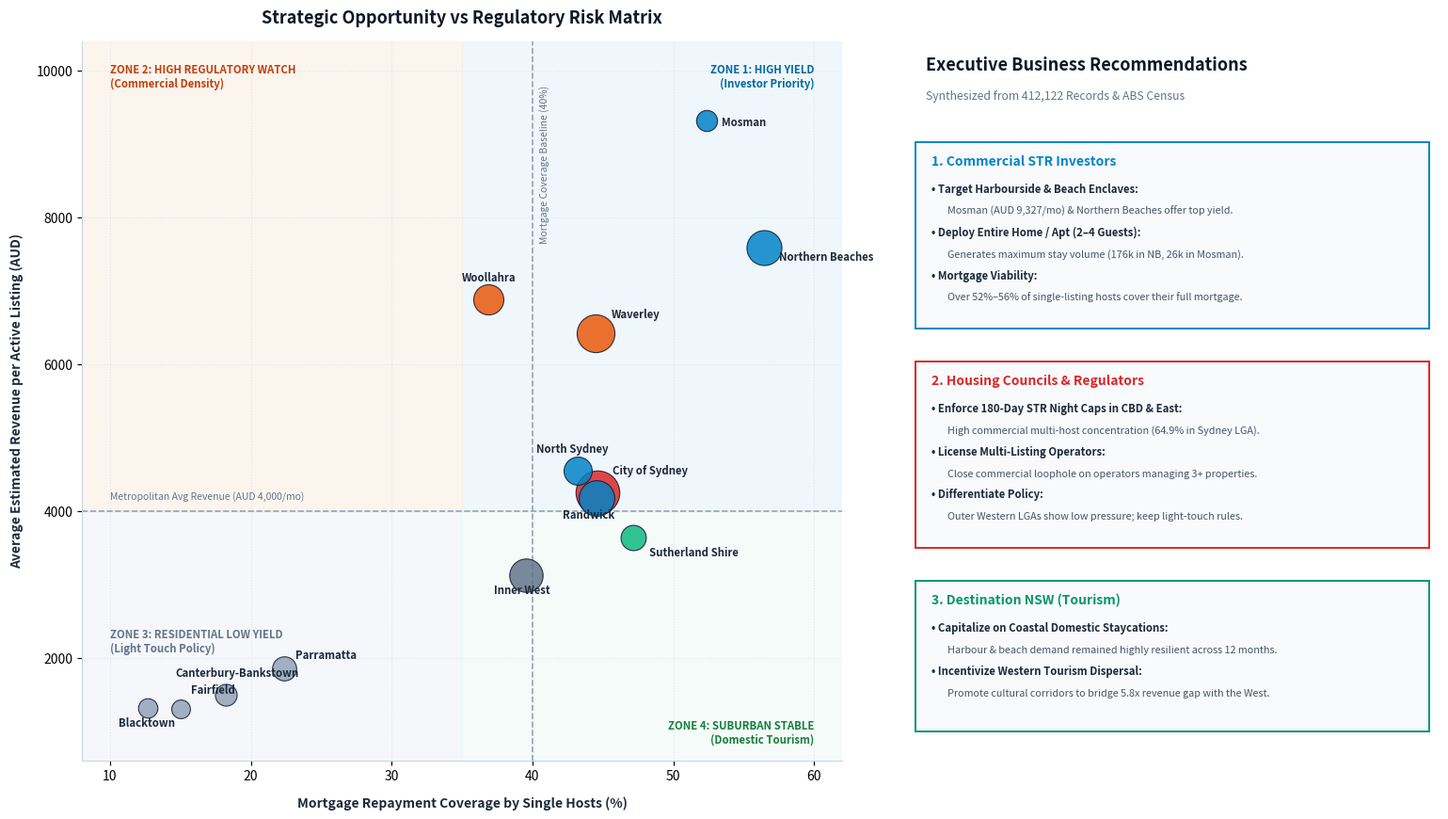

The matplotlib source for this figure: (Note: this script raises an exception after producing the figure.)
#!/usr/bin/env python3
import matplotlib.pyplot as plt
import numpy as np

# Set figure size and clean modern styling
fig, (ax_chart, ax_text) = plt.subplots(1, 2, figsize=(15.5, 8.8), dpi=300, gridspec_kw={'width_ratios': [1.35, 0.95]})
fig.patch.set_facecolor('#FFFFFF')
ax_chart.set_facecolor('#FAFAFC')

# Data for key representative LGAs
lgas = [
    {'name': 'Mosman', 'coverage': 52.35, 'revenue': 9326.52, 'listings': 298, 'color': '#0284C7'},
    {'name': 'Northern Beaches', 'coverage': 56.41, 'revenue': 7591.13, 'listings': 2280, 'color': '#0284C7'},
    {'name': 'Woollahra', 'coverage': 36.85, 'revenue': 6887.47, 'listings': 1262, 'color': '#EA580C'},
    {'name': 'Waverley', 'coverage': 44.50, 'revenue': 6420.15, 'listings': 3100, 'color': '#EA580C'},
    {'name': 'City of Sydney', 'coverage': 44.60, 'revenue': 4250.80, 'listings': 5576, 'color': '#DC2626'},
    {'name': 'Randwick', 'coverage': 44.58, 'revenue': 4180.20, 'listings': 2434, 'color': '#0284C7'},
    {'name': 'North Sydney', 'coverage': 43.22, 'revenue': 4550.00, 'listings': 958, 'color': '#0284C7'},
    {'name': 'Inner West', 'coverage': 39.57, 'revenue': 3120.40, 'listings': 1888, 'color': '#64748B'},
    {'name': 'Sutherland Shire', 'coverage': 47.15, 'revenue': 3640.00, 'listings': 620, 'color': '#10B981'},
    {'name': 'Parramatta', 'coverage': 22.40, 'revenue': 1850.00, 'listings': 510, 'color': '#94A3B8'},
    {'name': 'Canterbury-Bankstown', 'coverage': 18.20, 'revenue': 1495.72, 'listings': 340, 'color': '#94A3B8'},
    {'name': 'Blacktown', 'coverage': 12.68, 'revenue': 1310.99, 'listings': 213, 'color': '#94A3B8'},
    {'name': 'Fairfield', 'coverage': 15.00, 'revenue': 1298.32, 'listings': 185, 'color': '#94A3B8'}
]

# Quadrant background shading
ax_chart.axhspan(4000, 10400, xmin=0.5, xmax=1.0, color='#E0F2FE', alpha=0.35)
ax_chart.axhspan(4000, 10400, xmin=0.0, xmax=0.5, color='#FFEDD5', alpha=0.35)
ax_chart.axhspan(600, 4000, xmin=0.0, xmax=0.5, color='#F1F5F9', alpha=0.5)
ax_chart.axhspan(600, 4000, xmin=0.5, xmax=1.0, color='#ECFDF5', alpha=0.35)

# Benchmarks / Crosshairs
ax_chart.axvline(40, color='#94A3B8', linestyle='--', linewidth=1.2, zorder=2)
ax_chart.axhline(4000, color='#94A3B8', linestyle='--', linewidth=1.2, zorder=2)

ax_chart.text(40.5, 9800, 'Mortgage Coverage Baseline (40%)', fontsize=7.5, color='#64748B', rotation=90, va='top')
ax_chart.text(10, 4150, 'Metropolitan Avg Revenue (AUD 4,000/mo)', fontsize=7.5, color='#64748B')

# Plot Bubbles
for item in lgas:
    sz = np.sqrt(item['listings']) * 15
    ax_chart.scatter(item['coverage'], item['revenue'], s=sz, color=item['color'], alpha=0.85, edgecolors='#0F172A', linewidth=0.8, zorder=4)

# Dedicated label offsets to prevent overlap completely
offsets = {
    'Mosman': (12, -4),
    'Northern Beaches': (12, -10),
    'Woollahra': (-20, 14),
    'Waverley': (12, 12),
    'North Sydney': (-32, 14),
    'City of Sydney': (12, 14),
    'Randwick': (-26, -16),
    'Sutherland Shire': (12, -14),
    'Inner West': (-25, -14),
    'Parramatta': (8, 8),
    'Canterbury-Bankstown': (-38, 14),
    'Fairfield': (8, 12),
    'Blacktown': (-22, -14)
}

for item in lgas:
    dx, dy = offsets.get(item['name'], (5, 5))
    ax_chart.annotate(
        item['name'], 
        (item['coverage'], item['revenue']),
        xytext=(dx, dy), 
        textcoords='offset points',
        fontsize=8.2, 
        fontweight='bold',
        color='#1E293B',
        zorder=5
    )

ax_chart.set_xlim(8, 62)
ax_chart.set_ylim(600, 10400)
ax_chart.set_xlabel('Mortgage Repayment Coverage by Single Hosts (%)', fontsize=10, fontweight='bold', color='#1E293B', labelpad=10)
ax_chart.set_ylabel('Average Estimated Revenue per Active Listing (AUD)', fontsize=10, fontweight='bold', color='#1E293B', labelpad=10)
ax_chart.set_title('Strategic Opportunity vs Regulatory Risk Matrix', fontsize=13, fontweight='bold', color='#0F172A', pad=14)

ax_chart.grid(True, linestyle=':', alpha=0.5, color='#CBD5E1')
ax_chart.spines['top'].set_visible(False)
ax_chart.spines['right'].set_visible(False)
ax_chart.spines['left'].set_color('#CBD5E1')
ax_chart.spines['bottom'].set_color('#CBD5E1')

# Quadrant labels
ax_chart.text(60, 10100, 'ZONE 1: HIGH YIELD\n(Investor Priority)', ha='right', va='top', fontsize=8.2, fontweight='bold', color='#0369A1')
ax_chart.text(10, 10100, 'ZONE 2: HIGH REGULATORY WATCH\n(Commercial Density)', ha='left', va='top', fontsize=8.2, fontweight='bold', color='#C2410C')
ax_chart.text(10, 2400, 'ZONE 3: RESIDENTIAL LOW YIELD\n(Light Touch Policy)', ha='left', va='top', fontsize=8.2, fontweight='bold', color='#64748B')
ax_chart.text(60, 800, 'ZONE 4: SUBURBAN STABLE\n(Domestic Tourism)', ha='right', va='bottom', fontsize=8.2, fontweight='bold', color='#15803D')

# RIGHT PANEL: Clean Recommendations
ax_text.axis('off')
ax_text.text(0.04, 0.96, 'Executive Business Recommendations', fontsize=13, fontweight='bold', color='#0F172A')
ax_text.text(0.04, 0.92, 'Synthesized from 412,122 Records & ABS Census', fontsize=8.8, color='#64748B')

recs = [
    {
        'title': '1. Commercial STR Investors',
        'color': '#0284C7',
        'lines': [
            ('Target Harbourside & Beach Enclaves:', 'Mosman (AUD 9,327/mo) & Northern Beaches offer top yield.'),
            ('Deploy Entire Home / Apt (2–4 Guests):', 'Generates maximum stay volume (176k in NB, 26k in Mosman).'),
            ('Mortgage Viability:', 'Over 52%–56% of single-listing hosts cover their full mortgage.')
        ]
    },
    {
        'title': '2. Housing Councils & Regulators',
        'color': '#DC2626',
        'lines': [
            ('Enforce 180-Day STR Night Caps in CBD & East:', 'High commercial multi-host concentration (64.9% in Sydney LGA).'),
            ('License Multi-Listing Operators:', 'Close commercial loophole on operators managing 3+ properties.'),
            ('Differentiate Policy:', 'Outer Western LGAs show low pressure; keep light-touch rules.')
        ]
    },
    {
        'title': '3. Destination NSW (Tourism)',
        'color': '#059669',
        'lines': [
            ('Capitalize on Coastal Domestic Staycations:', 'Harbour & beach demand remained highly resilient across 12 months.'),
            ('Incentivize Western Tourism Dispersal:', 'Promote cultural corridors to bridge 5.8x revenue gap with the West.')
        ]
    }
]

y_pos = 0.86
card_heights = [0.26, 0.26, 0.21]

for idx, r in enumerate(recs):
    h = card_heights[idx]
    # Card background
    rect = plt.Rectangle((0.02, y_pos - h), 0.96, h, facecolor='#F8FAFC', edgecolor=r['color'], linewidth=1.4, transform=ax_text.transAxes)
    ax_text.add_patch(rect)
    
    # Title badge
    ax_text.text(0.05, y_pos - 0.032, r['title'], fontsize=10, fontweight='bold', color=r['color'], transform=ax_text.transAxes)
    
    # Bullets
    cur_y = y_pos - 0.070
    for bold_text, sub_text in r['lines']:
        ax_text.text(0.05, cur_y, '• ' + bold_text, fontsize=8.2, fontweight='bold', color='#1E293B', transform=ax_text.transAxes)
        ax_text.text(0.08, cur_y - 0.030, sub_text, fontsize=7.8, color='#475569', transform=ax_text.transAxes)
        cur_y -= 0.060
    
    y_pos -= (h + 0.045)

plt.tight_layout()
plt.savefig('reports/images/business_recommendation_matrix.png', bbox_inches='tight', facecolor=fig.get_facecolor(), dpi=300)
print('Successfully generated clean reports/images/business_recommendation_matrix.png')
